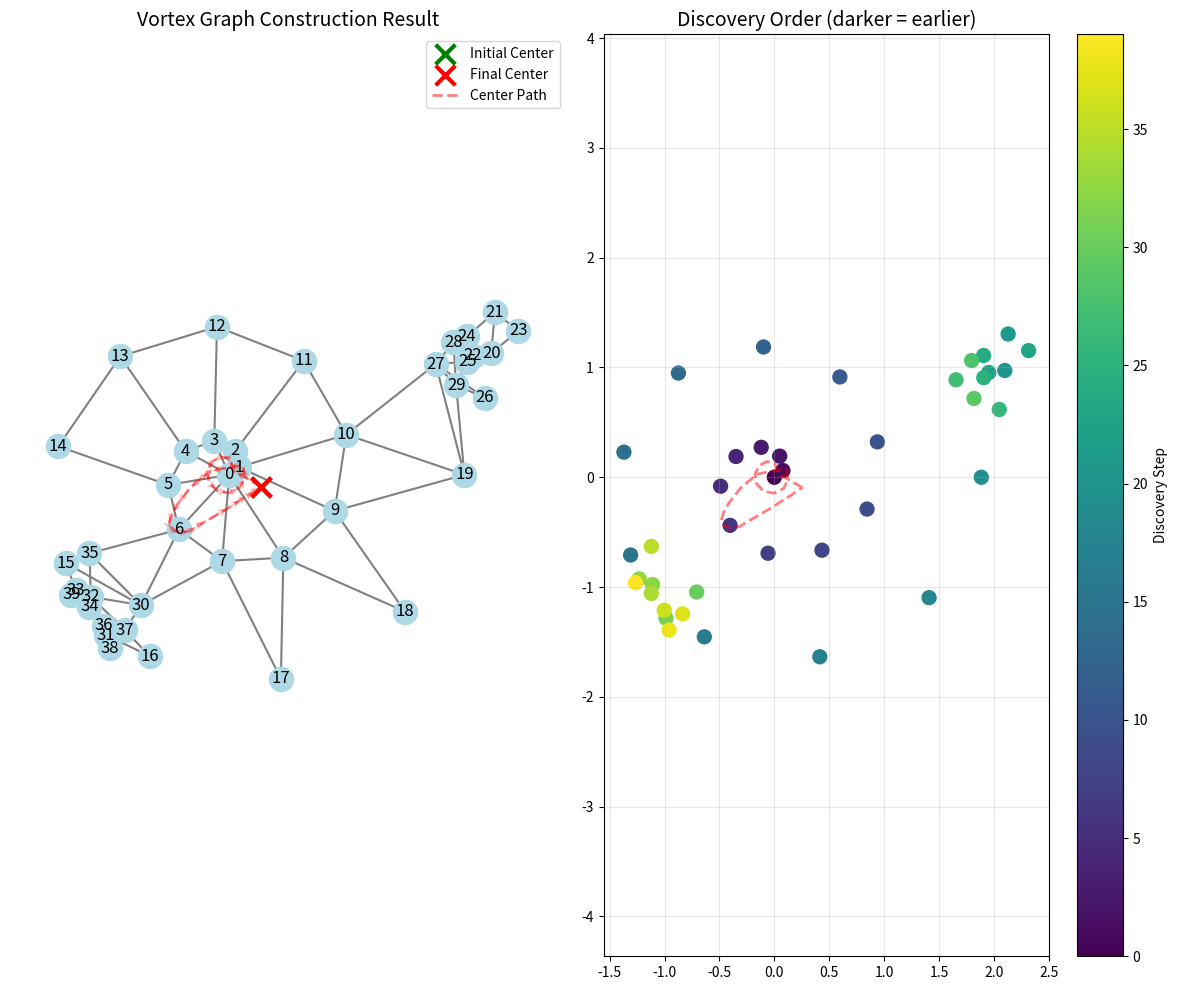
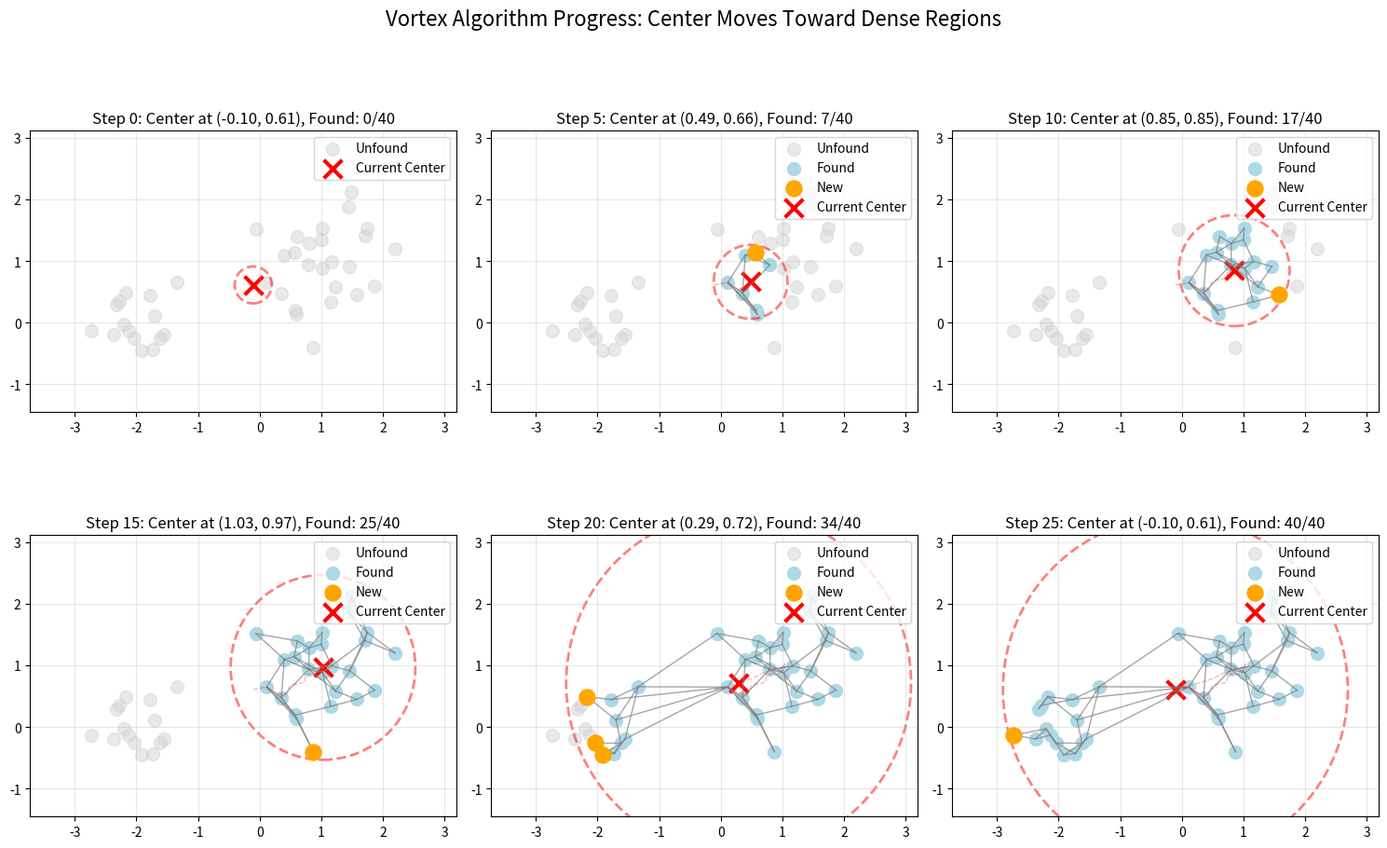

Write Python code to recreate these figures, in order.
import numpy as np
import matplotlib.pyplot as plt
import networkx as nx
from matplotlib.patches import Circle


class VortexGraphConstructor:
    def __init__(self, points, initial_radius=0.1, radius_increment=0.05, max_edges_per_new_node=2):
        """
        Initialize the vortex graph constructor with dynamic center recalculation.

        Parameters:
        - points: numpy array of shape (n, 2) containing 2D coordinates
        - initial_radius: starting radius for the search circle
        - radius_increment: how much to increase radius at each step
        - max_edges_per_new_node: maximum edges to create for each newly discovered node
        """
        self.points = np.array(points)
        self.n_points = len(points)
        self.initial_radius = initial_radius
        self.radius_increment = radius_increment
        self.max_edges_per_new_node = max_edges_per_new_node

        # Initialize adjacency matrix
        self.adjacency_matrix = np.zeros((self.n_points, self.n_points), dtype=int)

        # Track which points have been found
        self.found = np.zeros(self.n_points, dtype=bool)

        # Calculate initial center of mass (using ALL points)
        self.center = np.mean(self.points, axis=0)

        # Store center history for visualization
        self.center_history = [self.center.copy()]

    def construct_graph(self):
        """
        Main algorithm with dynamic center recalculation.
        """
        # Current radius
        radius = self.initial_radius

        # Keep track of all found points
        found_indices = []

        # Continue until all points are connected
        while len(found_indices) < self.n_points:
            # Calculate distances from all unfound points to current center
            unfound_mask = ~self.found
            unfound_indices = np.where(unfound_mask)[0]

            if len(unfound_indices) == 0:
                break

            unfound_points = self.points[unfound_indices]
            distances_to_center = np.linalg.norm(unfound_points - self.center, axis=1)

            # Find new points within current radius
            within_radius_mask = distances_to_center <= radius
            new_indices_local = np.where(within_radius_mask)[0]
            new_indices_global = unfound_indices[new_indices_local]

            if len(new_indices_global) > 0:
                # Connect new points to closest already-found points
                if len(found_indices) > 0:
                    for new_idx in new_indices_global:
                        new_point = self.points[new_idx]

                        # Calculate distances to all previously found points
                        found_points = self.points[found_indices]
                        distances = np.linalg.norm(found_points - new_point, axis=1)

                        # Find k nearest neighbors
                        k = min(self.max_edges_per_new_node, len(found_indices))
                        nearest_indices = np.argpartition(distances, k - 1)[:k]

                        # Add edges to adjacency matrix
                        for nearest_idx in nearest_indices:
                            found_idx = found_indices[nearest_idx]
                            self.adjacency_matrix[new_idx, found_idx] = 1
                            self.adjacency_matrix[found_idx, new_idx] = 1

                # Mark new points as found
                self.found[new_indices_global] = True
                found_indices.extend(new_indices_global)

                # RECALCULATE CENTER using only found points
                self.center = np.mean(self.points[found_indices], axis=0)
                self.center_history.append(self.center.copy())

                # Reset radius for new center
                radius = self.initial_radius
            else:
                # No new points found, increase radius
                radius += self.radius_increment

                # Safety check: if radius is too large, connect remaining points
                if radius > np.max(np.linalg.norm(self.points - self.center, axis=1)) * 2:
                    # Connect all remaining unfound points to their nearest found point
                    for idx in unfound_indices:
                        if len(found_indices) > 0:
                            distances = np.linalg.norm(
                                self.points[found_indices] - self.points[idx], axis=1
                            )
                            nearest_idx = found_indices[np.argmin(distances)]
                            self.adjacency_matrix[idx, nearest_idx] = 1
                            self.adjacency_matrix[nearest_idx, idx] = 1
                            self.found[idx] = True
                            found_indices.append(idx)
                    break

    def get_networkx_graph(self):
        """Convert adjacency matrix to NetworkX graph."""
        G = nx.Graph()

        # Add nodes with positions
        for i, point in enumerate(self.points):
            G.add_node(i, pos=(point[0], point[1]))

        # Add edges
        edges = np.argwhere(self.adjacency_matrix)
        edges = edges[edges[:, 0] < edges[:, 1]]  # Remove duplicates
        G.add_edges_from(edges)

        return G

    def visualize(self, figsize=(12, 10), show_center_path=True):
        """Visualize the constructed graph with center movement."""
        G = self.get_networkx_graph()
        pos = nx.get_node_attributes(G, 'pos')

        fig, (ax1, ax2) = plt.subplots(1, 2, figsize=figsize)

        # Left plot: Final graph
        nx.draw(G, pos, ax=ax1, node_color='lightblue', node_size=300,
                with_labels=True, edge_color='gray', width=1.5)

        # Draw initial center
        ax1.scatter(self.center_history[0][0], self.center_history[0][1],
                    c='green', s=200, marker='x', linewidths=3, label='Initial Center')

        # Draw final center
        ax1.scatter(self.center_history[-1][0], self.center_history[-1][1],
                    c='red', s=200, marker='x', linewidths=3, label='Final Center')

        if show_center_path and len(self.center_history) > 1:
            # Draw center movement path
            centers = np.array(self.center_history)
            ax1.plot(centers[:, 0], centers[:, 1], 'r--', alpha=0.5, linewidth=2,
                     label='Center Path')

            # Add arrows to show direction
            for i in range(len(centers) - 1):
                ax1.annotate('', xy=centers[i + 1], xytext=centers[i],
                             arrowprops=dict(arrowstyle='->', color='red', alpha=0.3))

        ax1.set_title('Vortex Graph Construction Result', fontsize=14)
        ax1.legend()
        ax1.axis('equal')
        ax1.grid(True, alpha=0.3)

        # Right plot: Order of discovery
        colors = np.zeros(self.n_points)
        for i, idx in enumerate(np.where(self.found)[0]):
            colors[idx] = i

        scatter = ax2.scatter(self.points[:, 0], self.points[:, 1],
                              c=colors, cmap='viridis', s=100)

        # Draw center path on right plot too
        if show_center_path and len(self.center_history) > 1:
            centers = np.array(self.center_history)
            ax2.plot(centers[:, 0], centers[:, 1], 'r--', alpha=0.5, linewidth=2)

        ax2.set_title('Discovery Order (darker = earlier)', fontsize=14)
        ax2.axis('equal')
        ax2.grid(True, alpha=0.3)
        plt.colorbar(scatter, ax=ax2, label='Discovery Step')

        plt.tight_layout()
        plt.show()


class AnimatedVortexGraphConstructor(VortexGraphConstructor):
    """Extended version with step-by-step animation."""

    def __init__(self, *args, **kwargs):
        super().__init__(*args, **kwargs)
        self.animation_states = []

    def construct_graph_with_states(self):
        """Construct graph while saving states for animation."""
        radius = self.initial_radius
        found_indices = []

        # Save initial state
        self.animation_states.append({
            'radius': radius,
            'center': self.center.copy(),
            'found': self.found.copy(),
            'adjacency_matrix': self.adjacency_matrix.copy(),
            'new_indices': [],
            'found_indices': found_indices.copy()
        })

        while len(found_indices) < self.n_points:
            unfound_mask = ~self.found
            unfound_indices = np.where(unfound_mask)[0]

            if len(unfound_indices) == 0:
                break

            unfound_points = self.points[unfound_indices]
            distances_to_center = np.linalg.norm(unfound_points - self.center, axis=1)

            within_radius_mask = distances_to_center <= radius
            new_indices_local = np.where(within_radius_mask)[0]
            new_indices_global = unfound_indices[new_indices_local]

            if len(new_indices_global) > 0:
                if len(found_indices) > 0:
                    for new_idx in new_indices_global:
                        new_point = self.points[new_idx]
                        found_points = self.points[found_indices]
                        distances = np.linalg.norm(found_points - new_point, axis=1)

                        k = min(self.max_edges_per_new_node, len(found_indices))
                        nearest_indices = np.argpartition(distances, k - 1)[:k]

                        for nearest_idx in nearest_indices:
                            found_idx = found_indices[nearest_idx]
                            self.adjacency_matrix[new_idx, found_idx] = 1
                            self.adjacency_matrix[found_idx, new_idx] = 1

                self.found[new_indices_global] = True
                found_indices.extend(new_indices_global)

                # Recalculate center
                old_center = self.center.copy()
                self.center = np.mean(self.points[found_indices], axis=0)
                self.center_history.append(self.center.copy())

                # Save state
                self.animation_states.append({
                    'radius': radius,
                    'center': self.center.copy(),
                    'old_center': old_center,
                    'found': self.found.copy(),
                    'adjacency_matrix': self.adjacency_matrix.copy(),
                    'new_indices': list(new_indices_global),
                    'found_indices': found_indices.copy()
                })

                # Reset radius for new center
                radius = self.initial_radius
            else:
                radius += self.radius_increment

                if radius > np.max(np.linalg.norm(self.points - self.center, axis=1)) * 2:
                    break

    def plot_animation_frame(self, frame_idx, ax):
        """Plot a single frame of the animation."""
        ax.clear()
        state = self.animation_states[frame_idx]

        # Plot all points
        unfound_mask = ~state['found']
        ax.scatter(self.points[unfound_mask, 0], self.points[unfound_mask, 1],
                   c='lightgray', s=100, alpha=0.5, label='Unfound')

        # Plot found points (excluding new ones)
        found_mask = state['found'].copy()
        for new_idx in state['new_indices']:
            found_mask[new_idx] = False
        if np.any(found_mask):
            ax.scatter(self.points[found_mask, 0], self.points[found_mask, 1],
                       c='lightblue', s=100, label='Found')

        # Highlight new points
        if len(state['new_indices']) > 0:
            new_points = self.points[state['new_indices']]
            ax.scatter(new_points[:, 0], new_points[:, 1],
                       c='orange', s=150, label='New', zorder=5)

        # Draw edges
        edges = np.argwhere(state['adjacency_matrix'])
        for i, j in edges:
            if i < j:
                ax.plot([self.points[i, 0], self.points[j, 0]],
                        [self.points[i, 1], self.points[j, 1]],
                        'gray', linewidth=1, alpha=0.7)

        # Draw search circle
        circle = Circle(state['center'], state['radius'], fill=False,
                        edgecolor='red', linestyle='--', linewidth=2, alpha=0.5)
        ax.add_patch(circle)

        # Draw center
        ax.scatter(state['center'][0], state['center'][1],
                   c='red', s=200, marker='x', linewidths=3, label='Current Center')

        # Draw center path
        if len(self.center_history) > 1:
            centers = np.array(self.center_history[:len(self.center_history)
            if frame_idx == len(self.animation_states) - 1
            else frame_idx + 1])
            if len(centers) > 1:
                ax.plot(centers[:, 0], centers[:, 1], 'r--', alpha=0.3, linewidth=1)

        # Set title and formatting
        n_found = np.sum(state['found'])
        ax.set_title(f'Step {frame_idx}: Center at ({state["center"][0]:.2f}, '
                     f'{state["center"][1]:.2f}), Found: {n_found}/{self.n_points}')
        ax.legend(loc='upper right')
        ax.set_aspect('equal', adjustable='box')
        ax.grid(True, alpha=0.3)

        # Set consistent axis limits
        margin = 1
        x_min, x_max = self.points[:, 0].min() - margin, self.points[:, 0].max() + margin
        y_min, y_max = self.points[:, 1].min() - margin, self.points[:, 1].max() + margin
        ax.set_xlim(x_min, x_max)
        ax.set_ylim(y_min, y_max)


def demo_vortex_algorithm():
    """Demonstrate the vortex algorithm with dynamic center."""
    np.random.seed(42)

    # Create an interesting point distribution
    # Spiral pattern
    theta = np.linspace(0, 4 * np.pi, 20)
    spiral = np.column_stack([theta * np.cos(theta) * 0.15,
                              theta * np.sin(theta) * 0.15])

    # Add some clusters
    cluster1 = np.random.randn(10, 2) * 0.2 + [2, 1]
    cluster2 = np.random.randn(10, 2) * 0.2 + [-1, -1]

    points = np.vstack([spiral, cluster1, cluster2])

    # Run the algorithm
    print("Running Vortex Graph Construction Algorithm...")
    vgc = VortexGraphConstructor(
        points,
        initial_radius=0.3,
        radius_increment=0.1,
        max_edges_per_new_node=2
    )

    vgc.construct_graph()
    vgc.visualize()

    # Get statistics
    G = vgc.get_networkx_graph()
    print(f"\nGraph Statistics:")
    print(f"Number of nodes: {G.number_of_nodes()}")
    print(f"Number of edges: {G.number_of_edges()}")
    print(f"Is connected: {nx.is_connected(G)}")
    print(f"Center moved {len(vgc.center_history) - 1} times")
    print(f"Total center displacement: {np.linalg.norm(vgc.center_history[-1] - vgc.center_history[0]):.3f}")


def demo_animated_vortex():
    """Show step-by-step animation."""
    np.random.seed(123)

    # Create asymmetric distribution to show center movement
    points1 = np.random.randn(15, 2) * 0.3 + [-2, 0]
    points2 = np.random.randn(25, 2) * 0.5 + [1, 1]
    points = np.vstack([points1, points2])

    # Create animated version
    avgc = AnimatedVortexGraphConstructor(
        points,
        initial_radius=0.3,
        radius_increment=0.1,
        max_edges_per_new_node=2
    )

    avgc.construct_graph_with_states()

    # Show frames
    n_frames = len(avgc.animation_states)
    fig, axes = plt.subplots(2, 3, figsize=(15, 10))
    axes = axes.flatten()

    # Select frames to show
    frame_indices = np.linspace(0, n_frames - 1, 6, dtype=int)

    for i, frame_idx in enumerate(frame_indices):
        avgc.plot_animation_frame(frame_idx, axes[i])

    plt.suptitle('Vortex Algorithm Progress: Center Moves Toward Dense Regions', fontsize=16)
    plt.tight_layout()
    plt.show()


if __name__ == "__main__":
    # Run basic demo
    demo_vortex_algorithm()

    # Run animated demo
    demo_animated_vortex()
